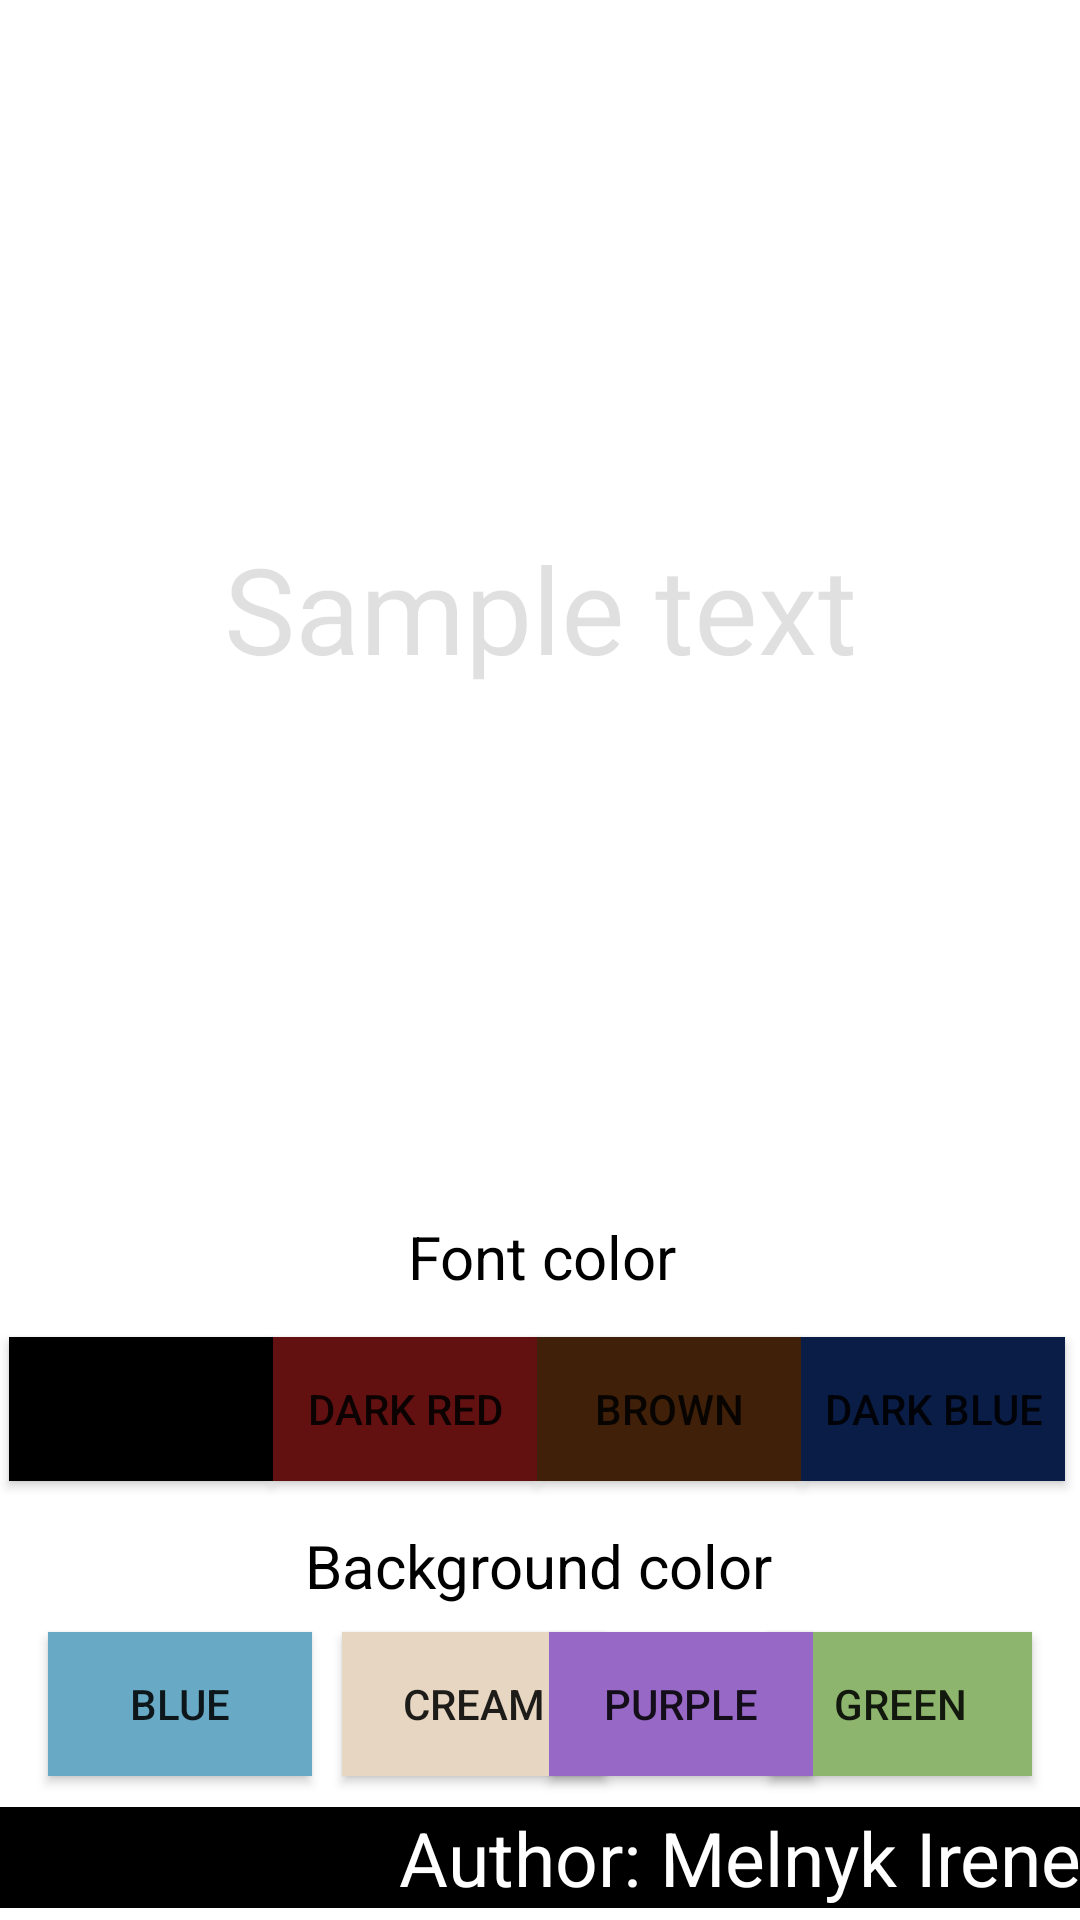

Reconstruct the res/layout file that produces this screen, plus the resources it refers to.
<!-- AndroidManifest.xml: application theme Theme.PreferencesRoomDatabase2 -->
<!-- res/layout/activity_main.xml -->
<?xml version="1.0" encoding="utf-8"?>
<androidx.constraintlayout.widget.ConstraintLayout xmlns:android="http://schemas.android.com/apk/res/android"
    xmlns:app="http://schemas.android.com/apk/res-auto"
    xmlns:tools="http://schemas.android.com/tools"
    android:layout_width="match_parent"
    android:layout_height="match_parent"
    tools:context=".MainActivity">

    <TextView
        android:id="@+id/textView3"
        android:layout_width="wrap_content"
        android:layout_height="wrap_content"
        android:text="@string/choose_background_color"
        android:textColor="@color/black"
        android:textSize="20sp"
        app:layout_constraintBottom_toBottomOf="parent"
        app:layout_constraintEnd_toEndOf="parent"
        app:layout_constraintHorizontal_bias="0.498"
        app:layout_constraintLeft_toLeftOf="parent"
        app:layout_constraintRight_toRightOf="parent"
        app:layout_constraintStart_toStartOf="parent"
        app:layout_constraintTop_toTopOf="parent"
        app:layout_constraintVertical_bias="0.829" />

    <Button
        android:id="@+id/green_background"
        android:layout_width="wrap_content"
        android:layout_height="wrap_content"
        android:layout_marginEnd="16dp"
        android:layout_marginBottom="48dp"
        android:text="@string/green"
        android:background="@color/green"
        app:layout_constraintBottom_toBottomOf="parent"
        app:layout_constraintEnd_toEndOf="parent" />

    <Button
        android:id="@+id/blue_background"
        android:layout_width="wrap_content"
        android:layout_height="wrap_content"
        android:layout_marginStart="16dp"
        android:layout_marginBottom="48dp"
        android:text="@string/blue"
        android:background="@color/blue"
        app:layout_constraintBottom_toBottomOf="parent"
        app:layout_constraintEnd_toStartOf="@+id/green_background"
        app:layout_constraintHorizontal_bias="0.0"
        app:layout_constraintStart_toStartOf="parent" />

    <Button
        android:id="@+id/cream_background"
        android:layout_width="wrap_content"
        android:layout_height="wrap_content"
        android:layout_marginStart="10dp"
        android:layout_marginBottom="48dp"
        android:text="@string/cream"
        android:background="@color/cream"
        app:layout_constraintBottom_toBottomOf="parent"
        app:layout_constraintStart_toEndOf="@+id/blue_background" />

    <Button
        android:id="@+id/purple_background"
        android:layout_width="wrap_content"
        android:layout_height="wrap_content"
        android:layout_marginStart="12dp"
        android:layout_marginEnd="120dp"
        android:layout_marginBottom="48dp"
        android:text="@string/purple"
        android:background="@color/purple"
        app:layout_constraintBottom_toBottomOf="parent"
        app:layout_constraintEnd_toEndOf="parent"
        app:layout_constraintStart_toEndOf="@id/cream_background" />

    <TextView
        android:id="@+id/textView4"
        android:layout_width="wrap_content"
        android:layout_height="wrap_content"
        android:text="@string/choose_font_color"
        android:textColor="@color/black"
        android:textSize="20sp"
        app:layout_constraintBottom_toBottomOf="parent"
        app:layout_constraintEnd_toEndOf="parent"
        app:layout_constraintHorizontal_bias="0.503"
        app:layout_constraintLeft_toLeftOf="parent"
        app:layout_constraintRight_toRightOf="parent"
        app:layout_constraintStart_toStartOf="parent"
        app:layout_constraintTop_toTopOf="parent"
        app:layout_constraintVertical_bias="0.661" />

    <Button
        android:id="@+id/dark_red_font"
        android:layout_width="wrap_content"
        android:layout_height="wrap_content"
        android:text="@string/dark_red"
        android:background="@color/dark_red"
        app:layout_constraintBottom_toBottomOf="@id/black_font_button"
        app:layout_constraintStart_toEndOf="@+id/black_font_button"
        tools:layout_editor_absoluteY="516dp" />

    <Button
        android:id="@+id/brown_font_button"
        android:layout_width="wrap_content"
        android:layout_height="wrap_content"
        android:layout_marginBottom="10dp"
        android:text="@string/brown"
        android:background="@color/brown"
        app:layout_constraintBottom_toBottomOf="parent"
        app:layout_constraintStart_toEndOf="@id/dark_red_font"
        app:layout_constraintTop_toTopOf="parent"
        app:layout_constraintVertical_bias="0.766" />

    <Button
        android:id="@+id/dark_blue_font"
        android:layout_width="wrap_content"
        android:layout_height="wrap_content"
        android:layout_marginBottom="10dp"
        android:text="@string/dark_blue"
        android:background="@color/dark_blue"
        app:layout_constraintBottom_toBottomOf="parent"
        app:layout_constraintStart_toEndOf="@id/brown_font_button"
        app:layout_constraintTop_toTopOf="parent"
        app:layout_constraintVertical_bias="0.766"/>

    <Button
        android:id="@+id/black_font_button"
        android:layout_width="wrap_content"
        android:layout_height="wrap_content"
        android:layout_marginStart="3dp"
        android:layout_marginBottom="10dp"
        android:text="@string/black"
        android:background="@color/black"
        app:layout_constraintBottom_toBottomOf="parent"
        app:layout_constraintStart_toStartOf="parent"
        app:layout_constraintTop_toTopOf="parent"
        app:layout_constraintVertical_bias="0.766" />

    <TextView
        android:layout_width="match_parent"
        android:layout_height="wrap_content"
        android:layout_marginBottom="4dp"
        android:background="@color/black"
        android:text="@string/author"
        android:textAlignment="textEnd"
        android:textColor="@color/white"
        android:textSize="25sp"
        app:layout_constraintBottom_toBottomOf="parent"
        app:layout_constraintEnd_toEndOf="parent"
        app:layout_constraintHorizontal_bias="1.0"
        app:layout_constraintStart_toStartOf="parent" />

    <TextView
        android:id="@+id/main_textview"
        android:layout_width="0dp"
        android:layout_height="0dp"
        android:layout_marginStart="20dp"
        android:layout_marginTop="20dp"
        android:layout_marginEnd="20dp"
        android:layout_marginBottom="20dp"
        android:text="Sample text"
        android:textSize="40sp"
        android:background="@color/white"
        android:textColor="@color/material_on_surface_stroke"
        android:gravity="center"
        app:layout_constraintBottom_toTopOf="@+id/textView4"
        app:layout_constraintEnd_toEndOf="parent"
        app:layout_constraintStart_toStartOf="parent"
        app:layout_constraintTop_toTopOf="parent"
        app:layout_constraintVertical_bias="0.494" />

</androidx.constraintlayout.widget.ConstraintLayout>
<!-- resources referenced by this layout -->
<resources>
  <color name="black">#FF000000</color>
  <color name="blue">#68AAC5</color>
  <color name="brown">#402008</color>
  <color name="cream">#E7D6C2</color>
  <color name="dark_blue">#091D47</color>
  <color name="dark_red">#631010</color>
  <color name="green">#8EB56D</color>
  <color name="purple">#9768C6</color>
  <color name="white">#FFFFFFFF</color>
  <string name="author">Author: Melnyk Irene</string>
  <string name="black">BLACK</string>
  <string name="blue">blue</string>
  <string name="brown">Brown</string>
  <string name="choose_background_color">Background color</string>
  <string name="choose_font_color">Font color</string>
  <string name="cream">Cream</string>
  <string name="dark_blue">Dark blue</string>
  <string name="dark_red">Dark red</string>
  <string name="green">green</string>
  <string name="purple">purple</string>
  <style name="Theme.PreferencesRoomDatabase2" parent="Theme.MaterialComponents.DayNight.DarkActionBar">
          
          <item name="colorPrimary">@color/purple_500</item>
          <item name="colorPrimaryVariant">@color/purple_700</item>
          <item name="colorOnPrimary">@color/white</item>
          
          <item name="colorSecondary">@color/teal_200</item>
          <item name="colorSecondaryVariant">@color/teal_700</item>
          <item name="colorOnSecondary">@color/black</item>
          
          <item name="android:statusBarColor" tools:targetApi="l">?attr/colorPrimaryVariant</item>
          
      </style>
  <color name="purple_500">#FF6200EE</color>
  <color name="purple_700">#FF3700B3</color>
  <color name="teal_200">#FF03DAC5</color>
  <color name="teal_700">#FF018786</color>
</resources>
